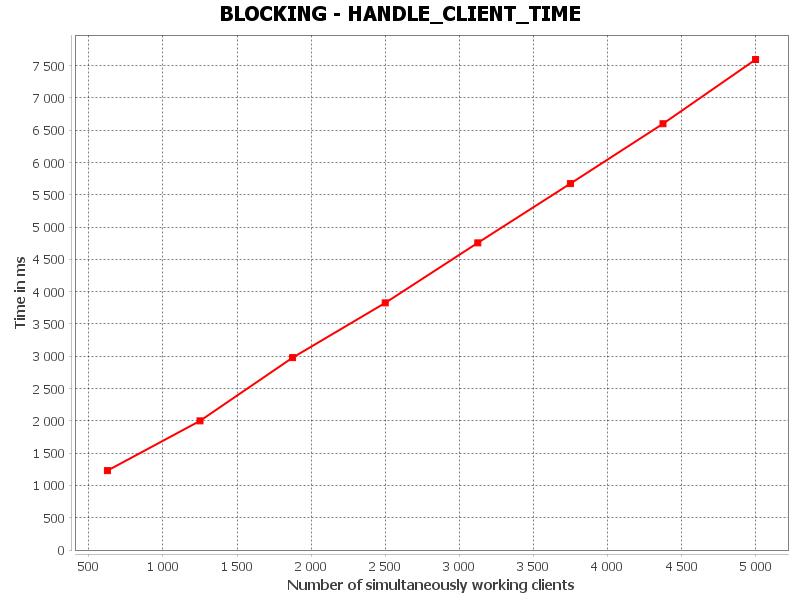

Data behind this chart, as committed beside it:
HANDLE_CLIENT_TIME, Number of simultaneously working clients, Time in ms
0, 625.0, 1229
1, 1250, 1999
2, 1875, 2978
3, 2500, 3826
4, 3125, 4757
5, 3750, 5674
6, 4375, 6600
7, 5000, 7595
